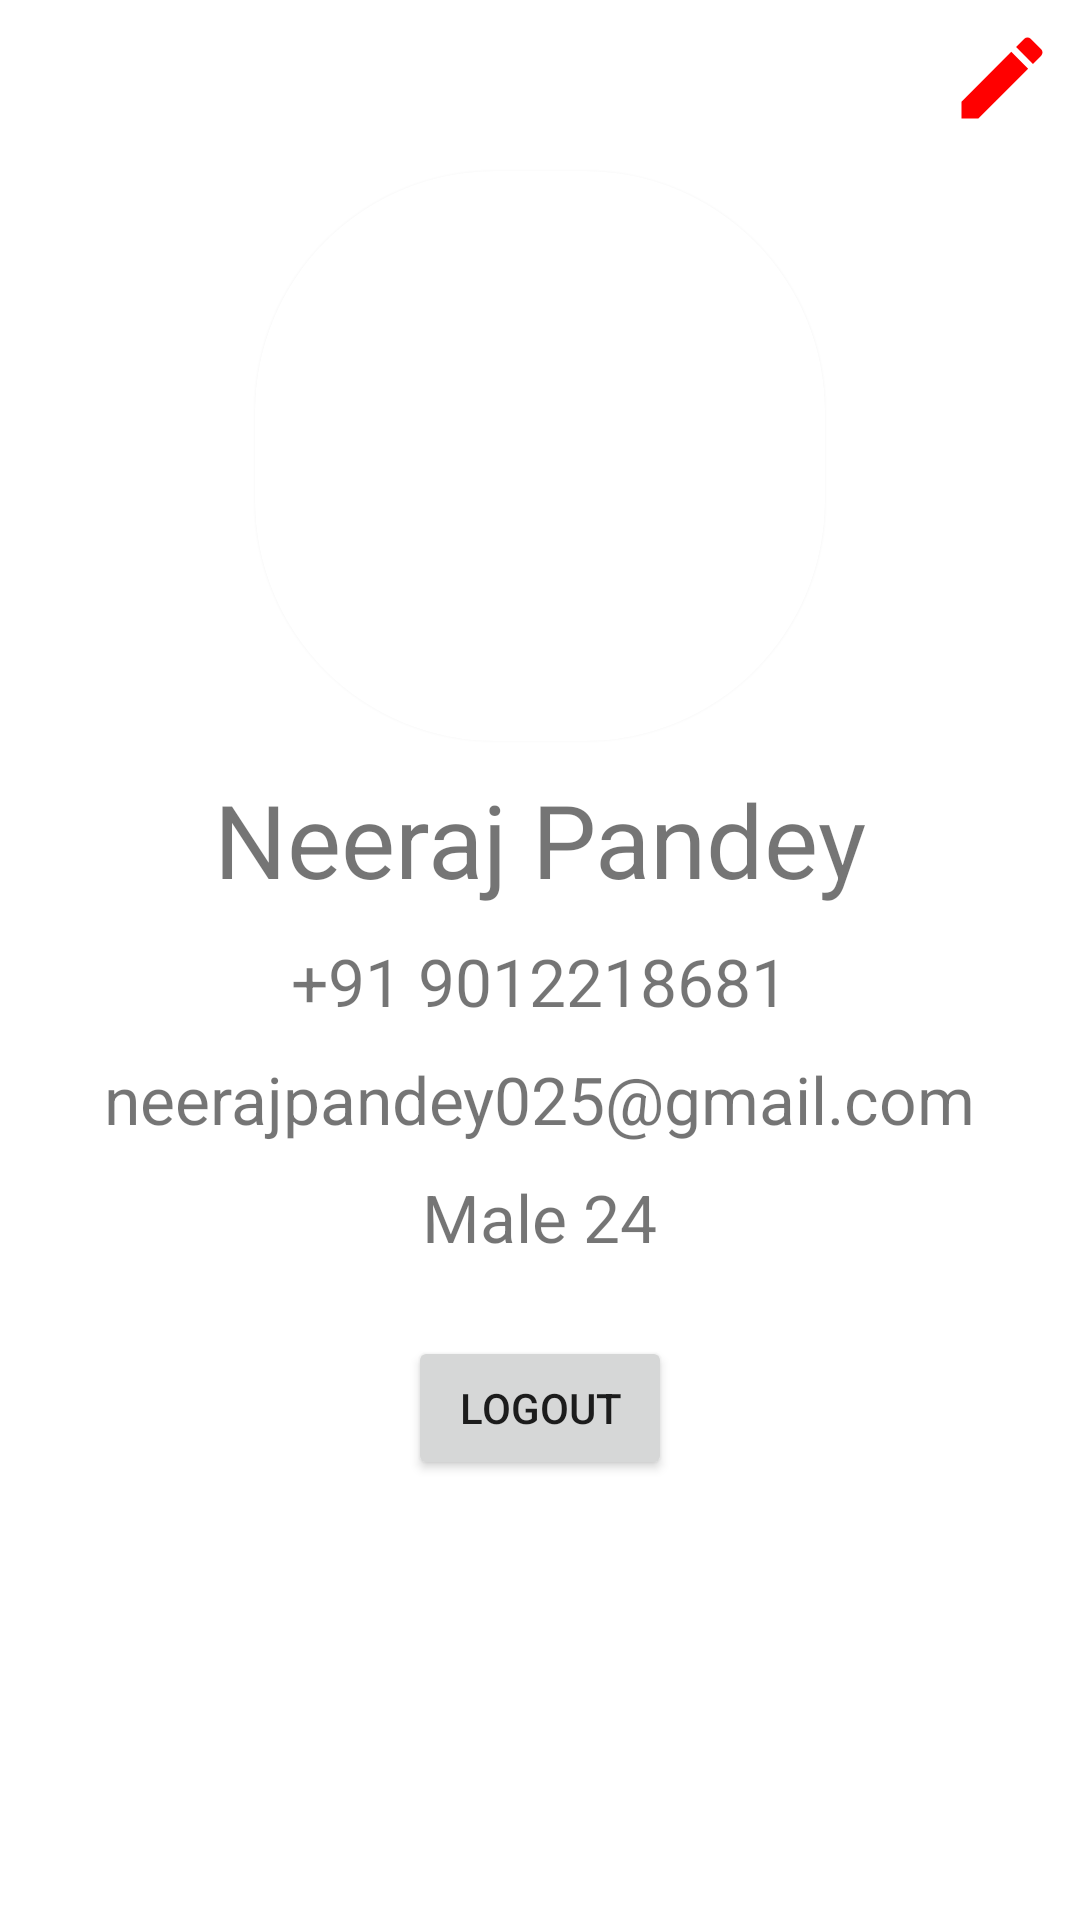

The Android layout XML behind this screen, and the referenced resources:
<!-- AndroidManifest.xml: application theme Theme.FoodOrderingApp -->
<!-- res/layout/fragment_user_profile.xml -->
<?xml version="1.0" encoding="utf-8"?>
<LinearLayout xmlns:android="http://schemas.android.com/apk/res/android"
    android:layout_height="match_parent"
    android:layout_width="match_parent"
    xmlns:app="http://schemas.android.com/apk/res-auto"
    android:orientation="vertical"
    android:layout_margin="5dp"
    android:id="@+id/user_profile_ll">

    <ImageView
        android:id="@+id/edit_user_image_view_button"
        android:layout_width="36dp"
        android:layout_height="36dp"
        android:layout_gravity="end"
        android:src="@drawable/ic_edit"
        android:layout_margin="8dp"/>
    <androidx.cardview.widget.CardView
        android:layout_gravity="center"
        android:layout_width="wrap_content"
        android:layout_height="wrap_content"
        app:cardCornerRadius="80dp"
        android:elevation="10dp"
        android:layout_margin="5dp">

        <ImageView
            android:id="@+id/user_profile_picture"
            android:layout_width="180dp"
            android:layout_height="180dp"
            android:layout_margin="5dp"
            android:src="@drawable/ic_person"/>

    </androidx.cardview.widget.CardView>

    <TextView
        android:id="@+id/user_name"
        android:layout_width="wrap_content"
        android:layout_height="wrap_content"
        android:layout_gravity="center"
        android:text="Neeraj Pandey"
        android:layout_margin="5dp"
        android:textSize="34sp"/>

    <TextView
        android:id="@+id/user_mobile_number"
        android:layout_width="wrap_content"
        android:layout_height="wrap_content"
        android:layout_gravity="center"
        android:text="+91 9012218681"
        android:layout_margin="5dp"
        android:textSize="22sp"/>
    <TextView
        android:id="@+id/user_email"
        android:layout_width="wrap_content"
        android:layout_height="wrap_content"
        android:layout_gravity="center"
        android:text="neerajpandey025@gmail.com"
        android:layout_margin="5dp"
        android:textSize="22sp"/>
    <TextView
        android:id="@+id/user_gender"
        android:layout_width="wrap_content"
        android:layout_height="wrap_content"
        android:layout_gravity="center"
        android:text="Male 24"
        android:layout_margin="5dp"
        android:textSize="22sp"/>
    <Button
        android:id="@+id/logout_button"
        android:layout_width="wrap_content"
        android:layout_height="wrap_content"
        android:layout_gravity="center"
        android:text="Logout"
        android:layout_marginTop="20dp"/>
</LinearLayout>
<!-- resources referenced by this layout -->
<resources>
  <!-- drawable ic_edit (drawable) -->
  <vector xmlns:android="http://schemas.android.com/apk/res/android"
      android:width="24dp"
      android:height="24dp"
      android:viewportWidth="24"
      android:viewportHeight="24"
     >
    <path
        android:fillColor="@color/red"
        android:pathData="M3,17.25V21h3.75L17.81,9.94l-3.75,-3.75L3,17.25zM20.71,7.04c0.39,-0.39 0.39,-1.02 0,-1.41l-2.34,-2.34c-0.39,-0.39 -1.02,-0.39 -1.41,0l-1.83,1.83 3.75,3.75 1.83,-1.83z"/>
  </vector>
  <style name="Theme.FoodOrderingApp" parent="Theme.MaterialComponents.DayNight.NoActionBar">
          
          <item name="colorPrimary">@color/red</item>
          <item name="colorPrimaryVariant">@color/purple_700</item>
          <item name="colorOnPrimary">@color/white</item>
          
          <item name="colorSecondary">@color/teal_200</item>
          <item name="colorSecondaryVariant">@color/teal_700</item>
          <item name="colorOnSecondary">@color/black</item>
          
          <item name="android:statusBarColor" tools:targetApi="l">@color/red_light</item>
          
      </style>
  <color name="red">#ff0000</color>
  <color name="purple_700">#FF3700B3</color>
  <color name="white">#FFFFFFFF</color>
  <color name="teal_200">#FF03DAC5</color>
  <color name="teal_700">#FF018786</color>
  <color name="black">#FF000000</color>
  <color name="red_light">#ff3333</color>
</resources>
